Run: headless pygame with SDL's dummy video driver; simulated clock (each Clock.tick advances the game by its frame time, no real sleeping); random seed 0; keys injected as events and as key.get_pressed() state; no mouse input.
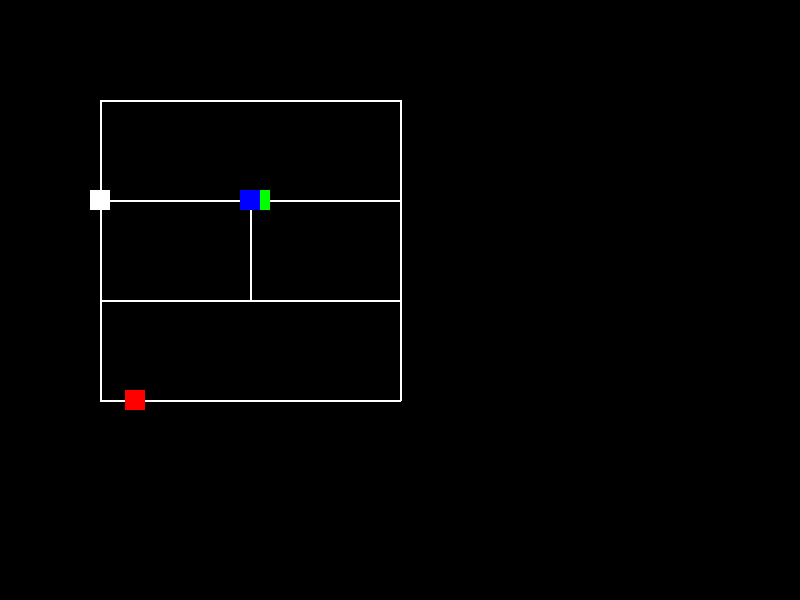
Frame 1 of 4 · flips 1–60 · no input
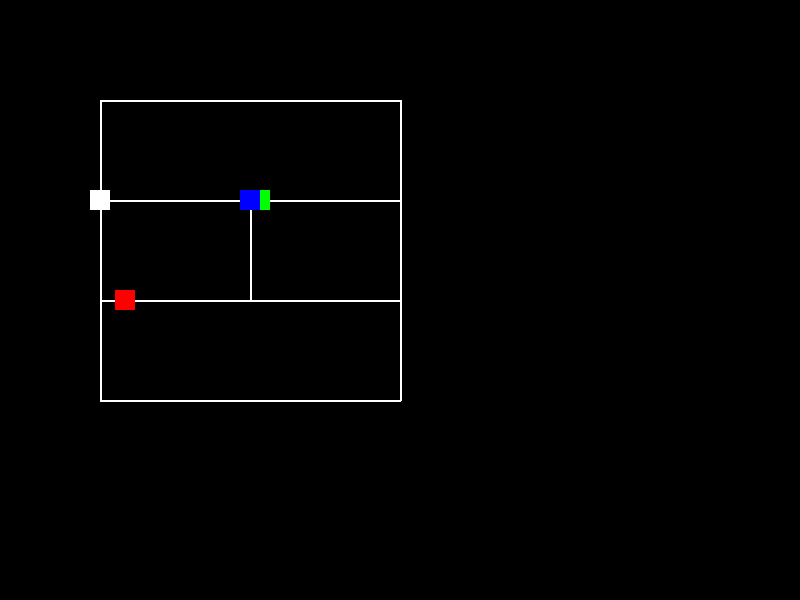
Frame 2 of 4 · flips 61–180 · tapped SPACE, RETURN · held RIGHT (→), D
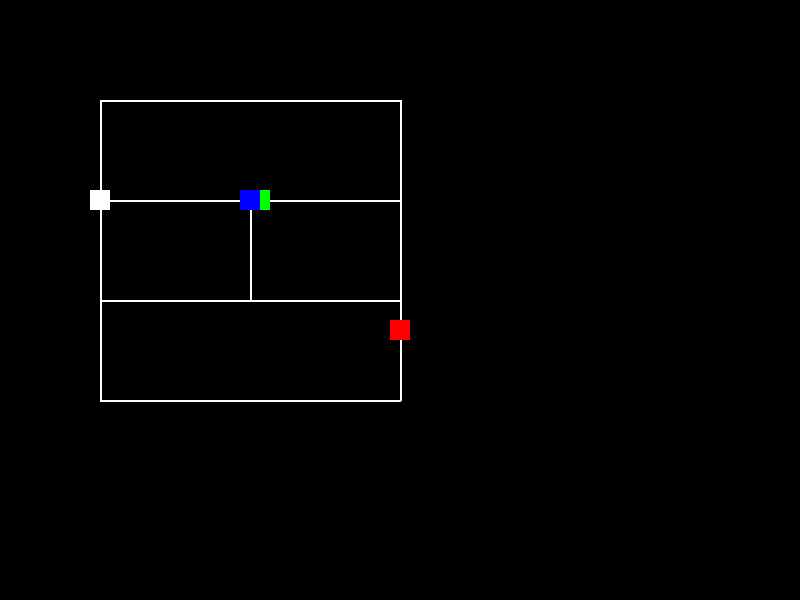
Frame 3 of 4 · flips 181–300 · held DOWN (↓), S
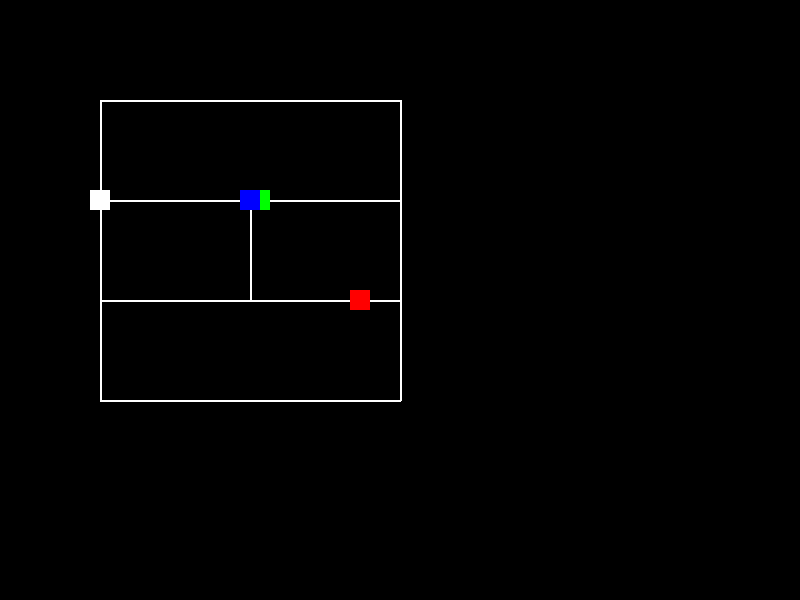
Frame 4 of 4 · flips 301–420 · held LEFT (←), A, UP (↑), W

The pygame program that drew these frames:

import pygame
import threading
import time

# Inicialização do Pygame
pygame.init()

semaforo_1= threading.Semaphore(2)
semaforo_2= threading.Semaphore(2)

mutex1 = threading.Lock()
mutex2 = threading.Lock()
mutex3 = threading.Lock()
mutex4 = threading.Lock()
mutex5 = threading.Lock()


# Definição de cores
BLACK = (0, 0, 0)
WHITE = (255, 255, 255)
RED = (255, 0, 0)
GREEN = (0, 255, 0)
BLUE = (0, 0, 255)

# Configurações da janela
width, height = 800, 600
screen = pygame.display.set_mode((width, height))
pygame.display.set_caption("Simulação de Trens")

# Tamanho do passo para os trens
STEP = 5
TRAIN_SIZE = 20  # Tamanho dos trens

# Classe para representar um trem
class Train:
    def __init__(self, name, route, color, speed):
        self.name = name
        self.route = route
        self.color = color
        self.speed = speed
        self.position = 0
        self.x, self.y = route[0]  # Posição inicial do trem
        self.xStart, self.yStart = route[0]  # Ponto inicial do percurso
        self.xEnd, self.yEnd = route[-1]  # Ponto final do percurso
        self.mutex = threading.Lock()

    def move(self):
        
        while True:
            self.test()
            if self.x < self.xEnd and self.y == self.yStart:
                self.x += STEP
            elif self.x == self.xEnd and self.y < self.yEnd:
                self.y += STEP
            elif self.x > self.xStart and self.y == self.yEnd:
                self.x -= STEP
            else:
                self.y -= STEP
            time.sleep(1 / self.speed)

    def test(self):
        if self.name == "Trem1":
            if self.x == 400 and self.y == 200: #L3
                semaforo_1.acquire()
                mutex1.acquire()
            if self.x == 260 and self.y == 200: #L4
                mutex2.acquire()
                semaforo_1.release()
                if mutex1.locked():
                    mutex1.release()
            if self.x == 100 and self.y == 200:#L5
                if mutex2.locked():   
                    mutex2.release()

    
        if self.name == "Trem2": 
            if self.x == 100 and self.y == 200:
                semaforo_1.acquire()
                mutex2.acquire()
            if self.x ==250 and self.y == 200:
                mutex3.acquire()
                semaforo_1.release()
                if mutex2.locked():
                    mutex2.release()
            if self.x == 250 and self.y == 300:
                semaforo_2.acquire()
                mutex4.acquire()
                if mutex3.locked():
                    mutex3.release()
            if self.x == 100 and self.y == 300:
                semaforo_2.release()
                if mutex4.locked():
                    mutex4.release()
        
        if self.name == "Trem3":
            if self.x == 400 and self.y == 300:
                semaforo_2.acquire()
                mutex5.acquire()
            if self.x == 250 and self.y == 300:
                mutex3.acquire()
                semaforo_2.release()
                if mutex5.locked():
                    mutex5.release()
            if self.x == 250 and self.y == 200:
                semaforo_1.acquire()
                mutex1.acquire()
                if mutex3.locked():
                    mutex3.release()
            if self.x == 400 and self.y == 200:
                semaforo_1.release()
                if mutex1.locked():
                    mutex1.release()
        
        if self.name == "Trem4":
            if self.x == 100 and self.y == 300:
                semaforo_2.acquire()
                mutex4.acquire()
            if self.x == 250 and self.y ==300:
                mutex5.acquire()
                semaforo_2.release()
                if mutex4.locked():
                    mutex4.release()
            if self.x == 400 and self.y == 300:
                if mutex5.locked():
                    mutex5.release()
             



               



    def run(self):
        self.move()

    


# Função para desenhar os trens e trilhos na tela
def draw_trains(trains):
    screen.fill(BLACK)

    # Desenhar trilhos
    #for i in range(len(trains[0].route) - 1):
    #    pygame.draw.lines(screen, WHITE, False, [trains[0].route[i], trains[0].route[i + 1]], 2)
    #pygame.draw.lines(screen, WHITE, False, [trains[0].route[-1], trains[0].route[0]], 2)
    for i in range(len(trains[0].route) - 1):
        pygame.draw.lines(screen, WHITE, False, trains[i].route, 2)

    pygame.draw.lines(screen, WHITE, False, [(100, 100),(100,300),(400,300),(400,400),(100,400),(100,300)], 2)

    # Desenhar trens
    for train in trains:
        pygame.draw.rect(screen, train.color, (int(train.x - TRAIN_SIZE/2), int(train.y - TRAIN_SIZE/2), TRAIN_SIZE, TRAIN_SIZE))

    pygame.display.flip()

# Função principal
def main():
    # Definindo rotas
    route_trem1 = [(100, 100), (400, 100), (400, 200), (400, 200)]
    route_trem2 = [(100, 200), (100, 200), (250, 200), (250, 300)]
    route_trem3 = [(250, 200), (400, 200), (400, 300), (400, 300)]
    route_trem4 = [(100, 300), (100, 300), (400, 300), (400, 400)]

    # Inicializando os trens
    train1 = Train("Trem1", route_trem1, GREEN, 27)
    train2 = Train("Trem2", route_trem2, WHITE, 25)
    train3 = Train("Trem3", route_trem3, BLUE, 26)
    train4 = Train("Trem4", route_trem4, RED, 20)

    # Criando threads para os trens
    thread_train1 = threading.Thread(target=train1.run)
    thread_train2 = threading.Thread(target=train2.run)
    thread_train3 = threading.Thread(target=train3.run)
    thread_train4 = threading.Thread(target=train4.run)

    # Inicializando a tela
    screen.fill(BLACK)
    pygame.display.flip()

    # Inicializando threads antes do loop principal
    thread_train1.start()
    thread_train2.start()
    thread_train3.start()
    thread_train4.start()

    # Loop principal
    while True:  
        for event in pygame.event.get():
            if event.type == pygame.QUIT:
                pygame.quit()
                exit()

        draw_trains([train1, train2, train3, train4])

if __name__ == "__main__":
    main()
